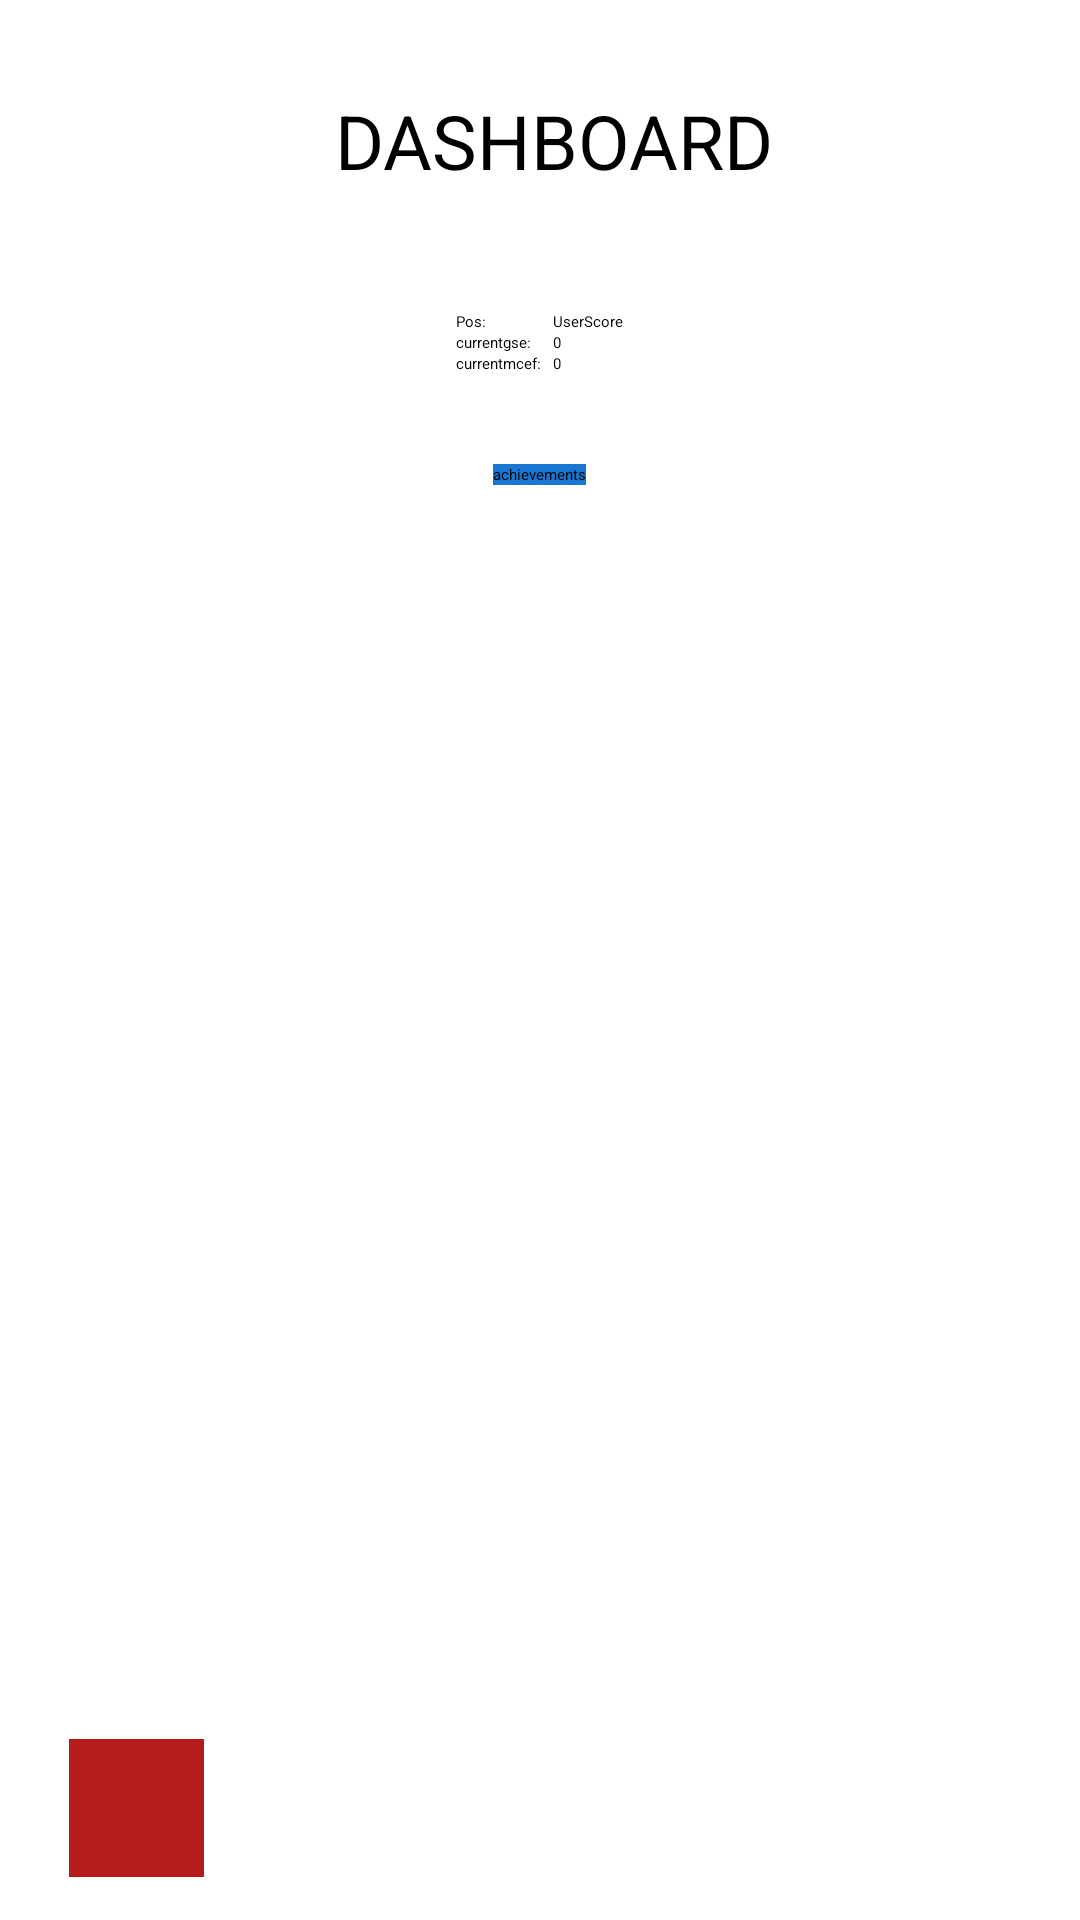

Reconstruct the res/layout file that produces this screen, plus the resources it refers to.
<!-- AndroidManifest.xml: application theme Theme.pruebaversant -->
<!-- res/layout/activity_dashboard.xml -->
<?xml version="1.0" encoding="utf-8"?>
<androidx.constraintlayout.widget.ConstraintLayout xmlns:android="http://schemas.android.com/apk/res/android"
    xmlns:app="http://schemas.android.com/apk/res-auto"
    xmlns:tools="http://schemas.android.com/tools"
    android:layout_width="match_parent"
    android:layout_height="match_parent"
    tools:context=".Dashboard">


    <LinearLayout
        android:layout_width="match_parent"
        android:layout_height="match_parent"
        android:orientation="vertical">


    <TextView
        android:id="@+id/DashboardView"
        android:layout_marginTop="30dp"
        android:layout_width="wrap_content"
        android:layout_height="wrap_content"
        android:textSize="25dp"
        android:paddingLeft="10dp"
        android:layout_gravity="center"
        android:text="DASHBOARD"
       />
        <TableLayout
            android:id="@+id/REport"
            android:layout_width="wrap_content"
            android:layout_height="wrap_content"
            android:layout_gravity="center"
            app:layout_constraintTop_toBottomOf="@+id/linearLayout">

            <TableRow
                android:layout_marginTop="40dp"
                android:layout_width="match_parent"
                android:layout_height="49dp">

                <TextView
                    android:id="@+id/Score"
                    android:layout_width="match_parent"
                    android:layout_height="wrap_content"
                    android:text="Pos: "
                    />

                <TextView
                    android:id="@+id/textView13"
                    android:layout_width="match_parent"
                    android:layout_height="wrap_content"
                    android:text="User"/>

                <TextView
                    android:id="@+id/textView14"
                    android:layout_width="match_parent"
                    android:layout_height="wrap_content"
                    android:text="Score"/>
            </TableRow>

            <TableRow
                android:layout_width="match_parent"
                android:layout_height="match_parent"
                >

                <TextView
                    android:id="@+id/CurrentGSE"
                    android:layout_width="wrap_content"
                    android:layout_height="wrap_content"
                    android:text="currentgse:   "
                    />

                <TextView
                    android:id="@+id/textView10"
                    android:layout_width="wrap_content"
                    android:layout_height="wrap_content"
                    android:text="0"
                    />

            </TableRow>

            <TableRow
                android:layout_width="match_parent"
                android:layout_height="64dp"
                >

                <TextView
                    android:id="@+id/CurrentMCER"
                    android:layout_width="wrap_content"
                    android:layout_height="wrap_content"
                    android:text="currentmcef:   "
                    />

                <TextView
                    android:id="@+id/textView11"
                    android:layout_width="wrap_content"
                    android:layout_height="wrap_content"
                    android:text="0" />

            </TableRow>

        </TableLayout>


        <Button
            android:id="@+id/AchievementButton"
            android:layout_width="wrap_content"
            android:layout_height="wrap_content"
            android:layout_gravity="center"
            android:layout_marginTop="30dp"
            android:background="#1976D2"
            android:onClick="Achievements"
            android:text="achievements"
            app:backgroundTint="#1976D2"
            app:layout_constraintBottom_toBottomOf="parent"
            app:layout_constraintEnd_toEndOf="parent"
            app:layout_constraintHorizontal_bias="0.498"
            app:layout_constraintStart_toStartOf="parent"
            app:layout_constraintTop_toTopOf="parent"
            app:layout_constraintVertical_bias="0.775" />
        </LinearLayout>

    <ImageButton
        android:id="@+id/imageButton10"
        android:layout_width="45dp"
        android:layout_height="46dp"
        android:background="#B71C1C"

        android:onClick="Home"
        android:tint="#FFFFFF"
        app:layout_constraintBottom_toBottomOf="parent"
        app:layout_constraintEnd_toEndOf="parent"
        app:layout_constraintHorizontal_bias="0.073"
        app:layout_constraintStart_toStartOf="parent"
        app:layout_constraintTop_toTopOf="parent"
        app:layout_constraintVertical_bias="0.976"
        app:srcCompat="@android:drawable/ic_menu_revert" />


</androidx.constraintlayout.widget.ConstraintLayout>
<!-- resources referenced by this layout -->
<resources>

</resources>
